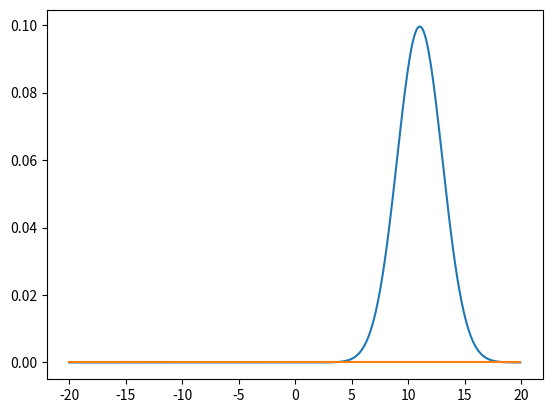

Recreate this plot in Python.
# import math functions
from math import *
import matplotlib.pyplot as plt
import numpy as np

## TODO: complete the gaussian function
# gaussian function
def f(mu, sigma2, x):
    ''' f takes in a mean and squared variance, and an input x
       and returns the gaussian value.'''
    coefficient = 1.0/(sqrt(2*pi)*sigma2)
    exponential = e**((-(x-mu)**2)/(2*sigma2))
    return coefficient * exponential

## TODO: complete the update function
# the update function
def update(mean1, var1, mean2, var2):
    ''' This function takes in two means and two squared variance terms,
        and returns updated gaussian parameters.'''
    # Calculate the new parameters
    new_mean = (var2*mean1+var1*mean2)/(var1+var2)
    new_var = (var1*var2)/(var1+var2)

    return [new_mean, new_var]

## TODO: complete the motion predict function
# the motion predict function
def predict(mean1, var1, mean2, var2):
    ''' This function takes in two means and two squared variance terms,
        and returns updated gaussian parameters, after motion.'''
    # Calculate the new parameters
    new_mean = mean1+mean2
    new_var = var1+var2
    return [new_mean, new_var]


  
# measurements for mu and motions, U
measurements = [5., 6., 7., 9., 10.]
motions = [1., 1., 2., 1., 1.]

# initial parameters
measurement_sig = 4.
motion_sig = 2.
mu = 0.
sig = 10000.

## TODO: Loop through all measurements/motions
# this code assumes measurements and motions have the same length
# so their updates can be performed in pairs
for n in range(len(measurements)):
    # measurement update, with uncertainty
    mu, sig = update(mu, sig, measurements[n], measurement_sig)
    print('Update: [{}, {}]'.format(mu, sig))
    # motion update, with uncertainty
    mu, sig = predict(mu, sig, motions[n], motion_sig)
    print('Predict: [{}, {}]'.format(mu, sig))

# print the final, resultant mu, sig
print('\n')
print('Final result: [{}, {}]'.format(mu, sig))


## Print out and display the final, resulting Gaussian
# set the parameters equal to the output of the Kalman filter result
mu = mu
sigma2 = sig

# define a range of x values
x_axis = np.arange(-20, 20, 0.1)

# create a corresponding list of gaussian values
g = []
for x in x_axis:
    g.append(f(mu, sigma2, x))

# plot the result
plt.plot(x_axis, g)
plt.show()


# display the *initial* gaussian over a range of x values
# define the parameters
mu = 0
sigma2 = 10000

# define a range of x values
x_axis = np.arange(-20, 20, 0.1)

# create a corresponding list of gaussian values
g = []
for x in x_axis:
    g.append(f(mu, sigma2, x))

# plot the result
plt.plot(x_axis, g)
plt.show()